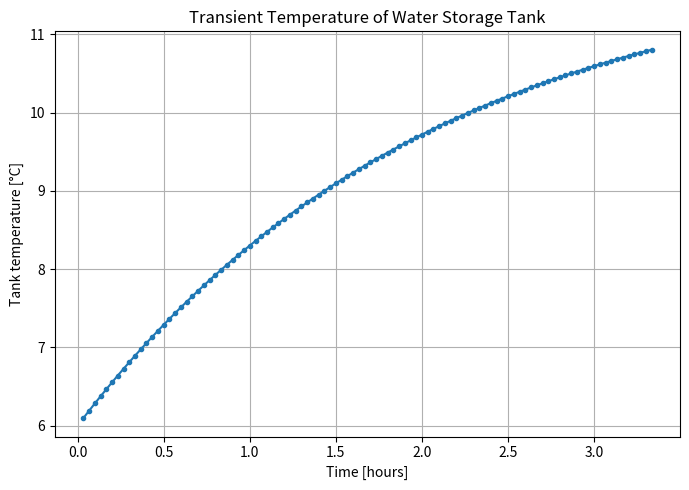

Reproduce this figure in Python.
"""
Transient Temperature of a Water Storage Tank
-----------------------------------------------

This model calculates the temperature of water in a perfectly mixed
150 m³ storage tank.

Physical system
---------------
- Tank volume: 150 m³
- Initial tank temperature: 6 °C
- Water enters the tank from the top at 12 °C
- Water leaves the tank from the bottom
- Inlet and outlet mass flow rates are equal
- Mass flow rate: 20 kg/s
- Tank is assumed to be perfectly mixed

Energy balance
--------------
rho * V * cp * dT/dt = m_dot * cp * (T_in - T)

where:

rho   = water density [kg/m³]
V     = tank volume [m³]
cp    = specific heat capacity [J/kg-K]
m_dot = mass flow rate [kg/s]
T_in  = inlet water temperature [°C]
T     = tank temperature [°C]

Assumptions
-----------
- No heat loss to surroundings
- Constant water properties
- Constant tank volume
- Perfect mixing
- No thermal stratification
"""

import numpy as np
import matplotlib.pyplot as plt


# =============================================================================
# 1. TANK PARAMETERS
# =============================================================================

tank_volume = 150.0             # Tank volume [m³]

water_density = 1000.0          # Water density [kg/m³]

specific_heat = 4180.0           # Specific heat of water [J/kg-K]

mass_flow_rate = 20.0           # Water mass flow rate [kg/s]


# =============================================================================
# 2. TEMPERATURE CONDITIONS
# =============================================================================

initial_temperature = 6.0        # Initial tank temperature [°C]

inlet_temperature = 12.0         # Inlet water temperature [°C]


# =============================================================================
# 3. TIME SETTINGS
# =============================================================================

time_step = 120.0                # Time step [s]

number_of_time_steps = 100       # Number of time steps


# =============================================================================
# 4. TANK MASS AND CHARACTERISTIC TIME
# =============================================================================

# Total mass of water in the tank
tank_mass = water_density * tank_volume

# Characteristic mixing time:
#
# tau = tank_mass / mass_flow_rate
#
# This represents approximately the time required to replace
# one tank volume of water.

mixing_time = tank_mass / mass_flow_rate

print("Tank mass =", tank_mass, "kg")
print("Characteristic mixing time =", mixing_time, "s")
print(
    "Characteristic mixing time =",
    mixing_time / 3600,
    "hours"
)


# =============================================================================
# 5. INITIAL CONDITION
# =============================================================================

tank_temperature = initial_temperature

temperature_history = []


# =============================================================================
# 6. TIME-STEPPING CALCULATION
# =============================================================================

for step in range(1, number_of_time_steps + 1):

    # Current simulation time
    current_time = step * time_step

    # -------------------------------------------------------------------------
    # Energy balance:
    #
    # Energy entering:
    #     m_dot * cp * T_in
    #
    # Energy leaving:
    #     m_dot * cp * T_tank
    #
    # Therefore:
    #
    # dT/dt = m_dot / (rho * V) * (T_in - T_tank)
    # -------------------------------------------------------------------------

    temperature_change = (
        mass_flow_rate
        / tank_mass
        * (inlet_temperature - tank_temperature)
        * time_step
    )

    # Update tank temperature
    tank_temperature = tank_temperature + temperature_change

    # Store results
    temperature_history.append(
        {
            "time": current_time,
            "temperature": tank_temperature
        }
    )

    # Print result
    print(
        f"Time = {current_time / 60:.1f} min, "
        f"Tank temperature = {tank_temperature:.3f} °C"
    )


# =============================================================================
# 7. EXTRACT RESULTS FOR PLOTTING
# =============================================================================

time_hours = np.array(
    [result["time"] for result in temperature_history]
) / 3600

tank_temperatures = np.array(
    [result["temperature"] for result in temperature_history]
)


# =============================================================================
# 8. PLOT TANK TEMPERATURE
# =============================================================================

plt.figure(figsize=(7, 5))

plt.plot(
    time_hours,
    tank_temperatures,
    marker="o",
    markersize=3
)

plt.xlabel("Time [hours]")
plt.ylabel("Tank temperature [°C]")

plt.title("Transient Temperature of Water Storage Tank")

plt.grid(True)

plt.tight_layout()
plt.show()
